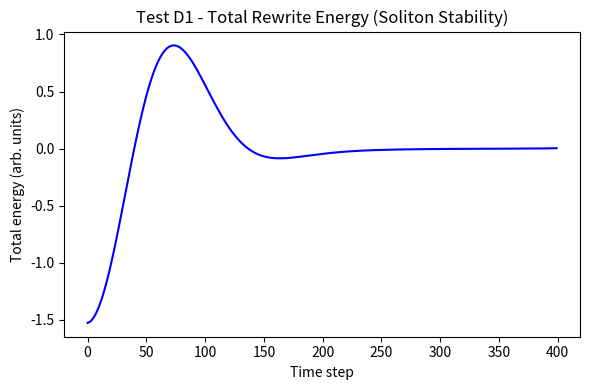

Recreate this plot in Python.
import numpy as np
import matplotlib.pyplot as plt
from matplotlib.animation import FuncAnimation

# ==============================================================
#  Test D1 - Curvature Soliton Localization (Self-Stabilizing Graviton Packet)
# ==============================================================
# Purpose:
#   Demonstrate formation of a self-trapped curvature soliton under nonlinear rewrite coupling.
#   Equation of motion (discrete form):
#       ∂2κ/∂t2 = c2∇2κ - λκ3
#   The cubic term counteracts wave spreading.
# ==============================================================

def normalize(x):
    x = np.nan_to_num(x)
    return (x - x.min()) / (np.ptp(x) + 1e-12)

def laplacian(Z):
    return (
        np.roll(Z, 1, 0) + np.roll(Z, -1, 0) +
        np.roll(Z, 1, 1) + np.roll(Z, -1, 1) -
        4 * Z
    )

def main():
    print("=== Test D1 - Curvature Soliton Localization ===")

    # Parameters
    N = 121              # lattice size
    c = 1.0              # propagation speed
    lam = 0.002          # nonlinear self-coupling strength
    dt = 0.1
    steps = 400

    # Spatial grid
    x = np.linspace(-6, 6, N)
    y = np.linspace(-6, 6, N)
    X, Y = np.meshgrid(x, y)

    # Initial curvature bump (localized Gaussian)
    kappa = np.exp(-(X**2 + Y**2))
    v = np.zeros_like(kappa)  # velocity field

    energy = []

    # Prepare figure for animation
    fig, ax = plt.subplots(figsize=(5,5))
    im = ax.imshow(normalize(kappa), cmap="inferno", animated=True)
    ax.set_title("Test D1 - Curvature Soliton Evolution")

    frames = []

    for t in range(steps):
        # PDE integration step
        lap = laplacian(kappa)
        a = c**2 * lap - lam * kappa**3
        v += a * dt
        kappa += v * dt

        # Total energy (kinetic + potential + nonlinear)
        E = np.sum(0.5 * v**2 + 0.5 * c**2 * kappa * lap + 0.25 * lam * kappa**4)
        energy.append(E)

        if t % 5 == 0:
            frames.append([im])
            im.set_array(normalize(kappa))

    ani = FuncAnimation(fig, lambda i: frames[i], frames=len(frames), blit=True)
    ani.save("PAEV_TestD1_SolitonEvolution.gif", fps=10)
    plt.close(fig)

    # Plot total energy evolution
    plt.figure(figsize=(6,4))
    plt.plot(energy, color="blue")
    plt.title("Test D1 - Total Rewrite Energy (Soliton Stability)")
    plt.xlabel("Time step")
    plt.ylabel("Total energy (arb. units)")
    plt.tight_layout()
    plt.savefig("PAEV_TestD1_SolitonEnergy.png")

    print("✅ Saved animation to: PAEV_TestD1_SolitonEvolution.gif")
    print("✅ Saved energy plot to: PAEV_TestD1_SolitonEnergy.png")
    print(f"Energy mean={np.mean(energy):.4e}, std={np.std(energy):.4e}")
    print("=== Test D1 complete ===")

if __name__ == "__main__":
    main()